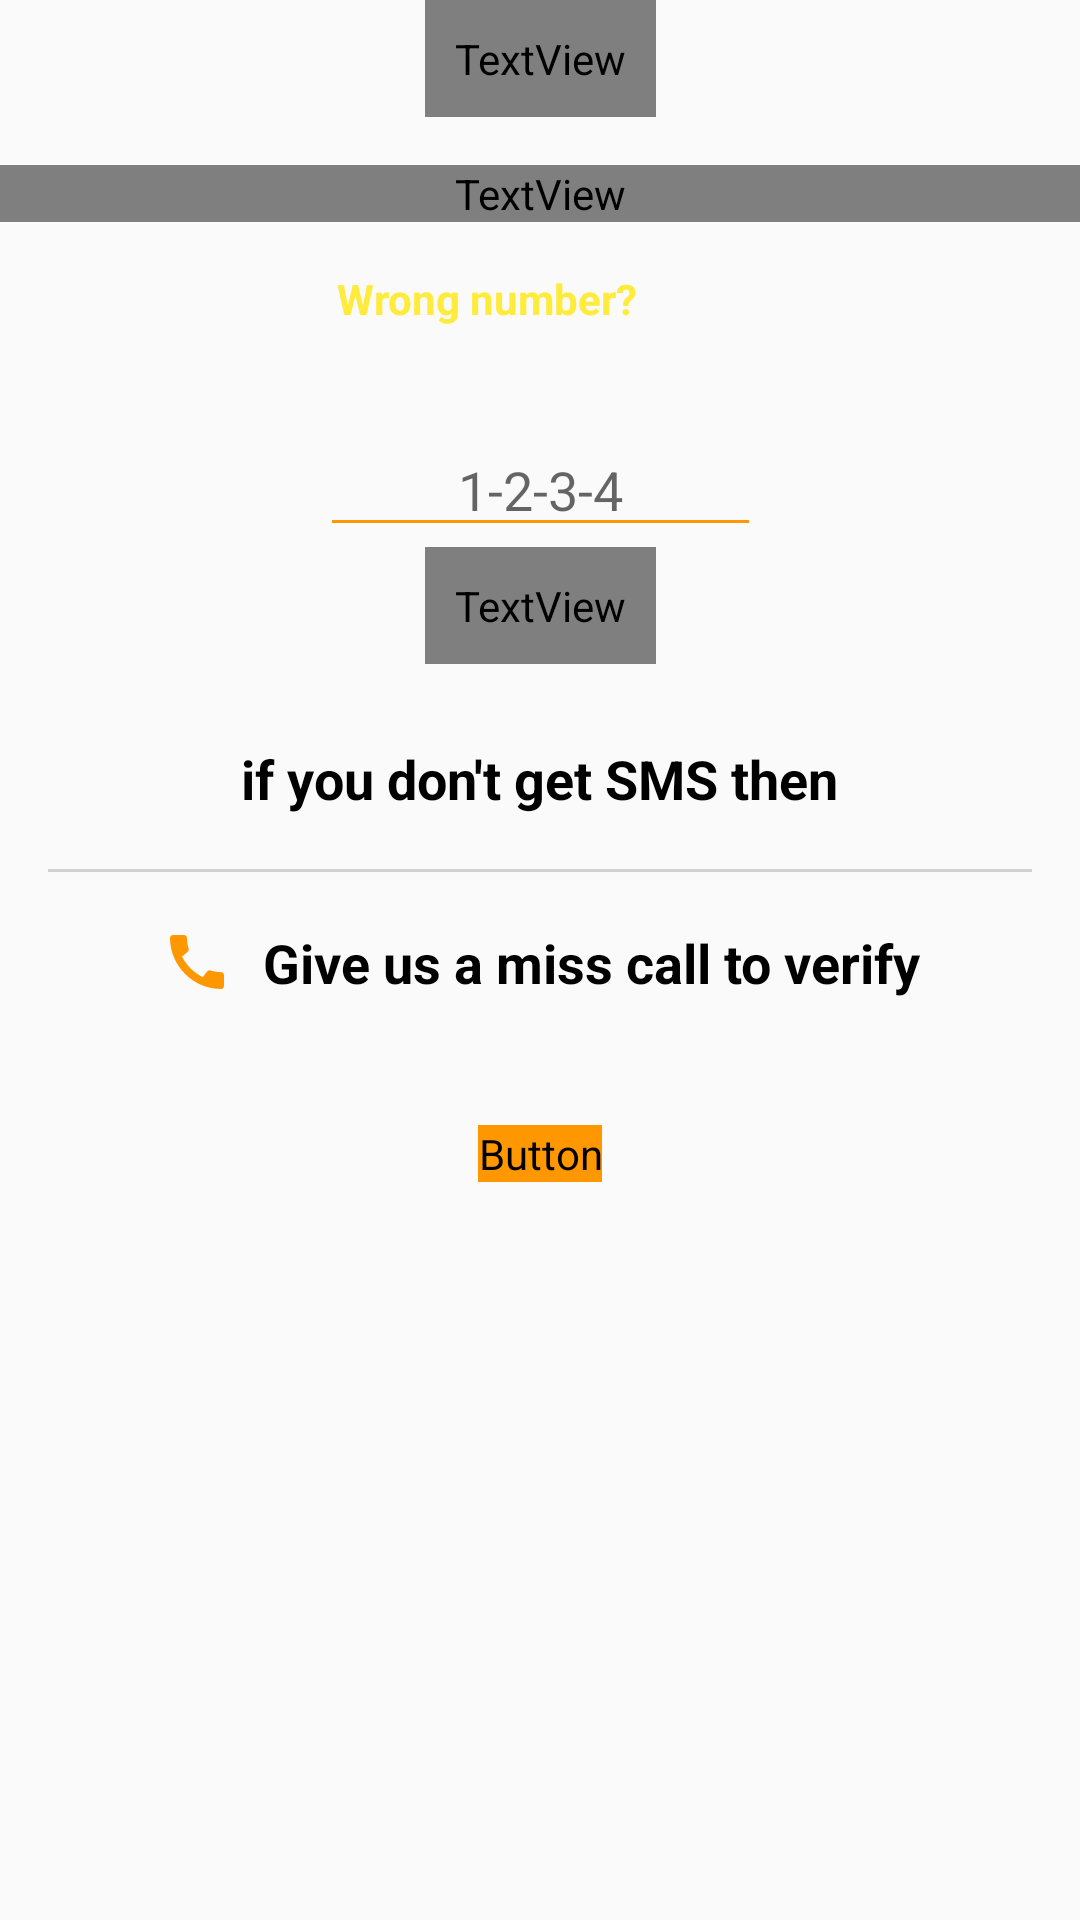

Reconstruct the res/layout file that produces this screen, plus the resources it refers to.
<!-- AndroidManifest.xml: application theme AppTheme -->
<!-- res/layout/fragment_submit_otp.xml -->
<?xml version="1.0" encoding="utf-8"?>
<layout xmlns:android="http://schemas.android.com/apk/res/android"
    xmlns:app="http://schemas.android.com/apk/res-auto"
    xmlns:tools="http://schemas.android.com/tools">

    <data>

        <variable
            name="number"
            type="String" />
    </data>

    <androidx.constraintlayout.widget.ConstraintLayout
        android:layout_width="match_parent"
        android:layout_height="match_parent"
        android:layout_margin="16dp"
        tools:context=".fragment.SubmitOtpFragment">


        <TextView
            android:id="@+id/textView"
            android:layout_width="wrap_content"
            android:layout_height="wrap_content"
            android:fontFamily="@font/lato"
            android:padding="10dp"
            android:text="@{`Verify +91`+number}"
            android:textColor="@color/orange"
            android:textSize="20dp"
            android:textStyle="bold"
            app:layout_constraintEnd_toEndOf="@+id/textView2"
            app:layout_constraintStart_toStartOf="parent"
            app:layout_constraintTop_toTopOf="parent" />

        <TextView
            android:id="@+id/textView2"
            android:layout_width="match_parent"
            android:layout_height="wrap_content"
            android:layout_marginTop="16dp"
            android:fontFamily="@font/lato"
            android:gravity="center"
            android:text="@string/waiting_otp_text"
            android:textColor="@android:color/black"
            android:textSize="14dp"
            android:textStyle="bold"
            app:layout_constraintEnd_toEndOf="parent"
            app:layout_constraintStart_toStartOf="parent"
            app:layout_constraintTop_toBottomOf="@+id/textView" />

        <TextView
            android:id="@+id/textView10"
            android:layout_width="wrap_content"
            android:layout_height="wrap_content"
            android:layout_marginStart="80dp"
            android:layout_marginLeft="80dp"
            android:layout_marginTop="16dp"
            android:text="@{`+91`+number}"
            android:textColor="@android:color/black"
            app:layout_constraintStart_toStartOf="parent"
            app:layout_constraintTop_toBottomOf="@+id/textView2" />

        <TextView
            android:id="@+id/textView12"
            android:layout_width="wrap_content"
            android:layout_height="wrap_content"
            android:text="@string/wrong_number"
            android:textColor="@color/yellow"
            android:textStyle="bold"
            app:layout_constraintEnd_toEndOf="parent"
            app:layout_constraintHorizontal_bias="0.18"
            app:layout_constraintStart_toEndOf="@+id/textView10"
            app:layout_constraintTop_toTopOf="@+id/textView10" />

        <EditText
            android:id="@+id/etOtp"
            android:layout_width="wrap_content"
            android:layout_height="wrap_content"
            android:layout_marginTop="32dp"
            android:ems="7"
            android:gravity="center"
            android:hint="1-2-3-4"
            android:inputType="phone"
            android:maxLength="4"
            android:textSize="18sp"
            android:visibility="visible"
            app:backgroundTint="@color/orange"
            app:layout_constraintEnd_toEndOf="parent"
            app:layout_constraintStart_toStartOf="parent"
            app:layout_constraintTop_toBottomOf="@+id/textView12" />

        <TextView
            android:id="@+id/textView3"
            android:layout_width="wrap_content"
            android:layout_height="wrap_content"
            android:layout_gravity="center_horizontal"
            android:fontFamily="@font/lato"
            android:padding="10dp"
            android:text="@string/enter_otp_string"
            android:textColor="@android:color/black"
            android:textSize="18dp"
            android:visibility="visible"
            app:layout_constraintEnd_toEndOf="parent"
            app:layout_constraintStart_toStartOf="parent"
            app:layout_constraintTop_toBottomOf="@+id/etOtp" />

        <TextView
            android:id="@+id/textView7"
            android:layout_width="wrap_content"
            android:layout_height="wrap_content"
            android:layout_marginTop="16dp"
            android:drawablePadding="10dp"
            android:gravity="center_vertical"
            android:padding="10dp"
            android:text="@string/if_you_dont_get"
            android:textColor="@android:color/black"
            android:textSize="18dp"
            android:textStyle="bold"
            app:layout_constraintEnd_toEndOf="parent"
            app:layout_constraintStart_toStartOf="parent"
            app:layout_constraintTop_toBottomOf="@+id/textView3" />


        <View
            android:id="@+id/view2"
            android:layout_width="match_parent"
            android:layout_height="1dp"
            android:layout_marginStart="16dp"
            android:layout_marginLeft="16dp"
            android:layout_marginTop="8dp"
            android:layout_marginEnd="16dp"
            android:layout_marginRight="16dp"
            android:layout_marginBottom="8dp"
            android:background="@color/grey"
            android:visibility="visible"
            app:layout_constraintBottom_toTopOf="@+id/textView14"
            app:layout_constraintEnd_toEndOf="parent"
            app:layout_constraintStart_toStartOf="parent"
            app:layout_constraintTop_toBottomOf="@+id/textView7" />

        <TextView
            android:id="@+id/textView14"
            android:layout_width="wrap_content"
            android:layout_height="wrap_content"
            android:layout_marginTop="8dp"
            android:drawableLeft="@drawable/ic_baseline_call_24"
            android:drawablePadding="10dp"
            android:gravity="center_vertical"
            android:padding="10dp"
            android:text="@string/give_miss_call"
            android:textColor="@android:color/black"
            android:textSize="18dp"
            android:textStyle="bold"
            android:visibility="visible"
            app:layout_constraintEnd_toEndOf="parent"
            app:layout_constraintStart_toStartOf="parent"
            app:layout_constraintTop_toBottomOf="@+id/view2" />

        <Button
            android:id="@+id/btnNext"
            android:layout_width="wrap_content"
            android:layout_height="wrap_content"
            android:layout_alignParentBottom="true"
            android:layout_centerHorizontal="true"
            android:layout_gravity="center_horizontal"
            android:layout_marginTop="32dp"
            android:background="@drawable/rectangle_round"
            android:backgroundTint="@color/orange"
            android:fontFamily="@font/lato"
            android:text="@string/next"
            android:textColor="@android:color/white"
            android:textSize="17dp"
            android:visibility="visible"
            app:layout_constraintEnd_toEndOf="parent"
            app:layout_constraintStart_toStartOf="parent"
            app:layout_constraintTop_toBottomOf="@+id/textView14" />

    </androidx.constraintlayout.widget.ConstraintLayout>
</layout>
<!-- resources referenced by this layout -->
<resources>
  <color name="grey">#EECFCFCF</color>
  <color name="orange">#FF9800</color>
  <color name="yellow">#FFEB3B</color>
  <!-- drawable ic_baseline_call_24 (drawable) -->
  <vector xmlns:android="http://schemas.android.com/apk/res/android"
      android:width="24dp"
      android:height="24dp"
      android:tint="@color/orange"
      android:viewportWidth="24"
      android:viewportHeight="24">
      <path
          android:fillColor="@android:color/white"
          android:pathData="M20.01,15.38c-1.23,0 -2.42,-0.2 -3.53,-0.56 -0.35,-0.12 -0.74,-0.03 -1.01,0.24l-1.57,1.97c-2.83,-1.35 -5.48,-3.9 -6.89,-6.83l1.95,-1.66c0.27,-0.28 0.35,-0.67 0.24,-1.02 -0.37,-1.11 -0.56,-2.3 -0.56,-3.53 0,-0.54 -0.45,-0.99 -0.99,-0.99H4.19C3.65,3 3,3.24 3,3.99 3,13.28 10.73,21 20.01,21c0.71,0 0.99,-0.63 0.99,-1.18v-3.45c0,-0.54 -0.45,-0.99 -0.99,-0.99z" />
  </vector>
  <string name="enter_otp_string">Enter 4-digits code</string>
  <string name="give_miss_call">Give us a miss call to verify</string>
  <string name="if_you_dont_get">if you don\'t get SMS then</string>
  <string name="next">Next</string>
  <string name="waiting_otp_text">Waiting to automatically detect an SMS sent to</string>
  <string name="wrong_number">Wrong number?</string>
  <style name="AppTheme" parent="Theme.AppCompat.Light.DarkActionBar">
          
          <item name="colorPrimary">@color/colorPrimary</item>
          <item name="colorPrimaryDark">@color/colorPrimaryDark</item>
          <item name="colorAccent">@color/colorAccent</item>
          <item name="fontFamily">@font/lato</item>
      </style>
  <color name="colorPrimary">#FF9800</color>
  <color name="colorPrimaryDark">#FF9800</color>
  <color name="colorAccent">#FF9800</color>
</resources>
